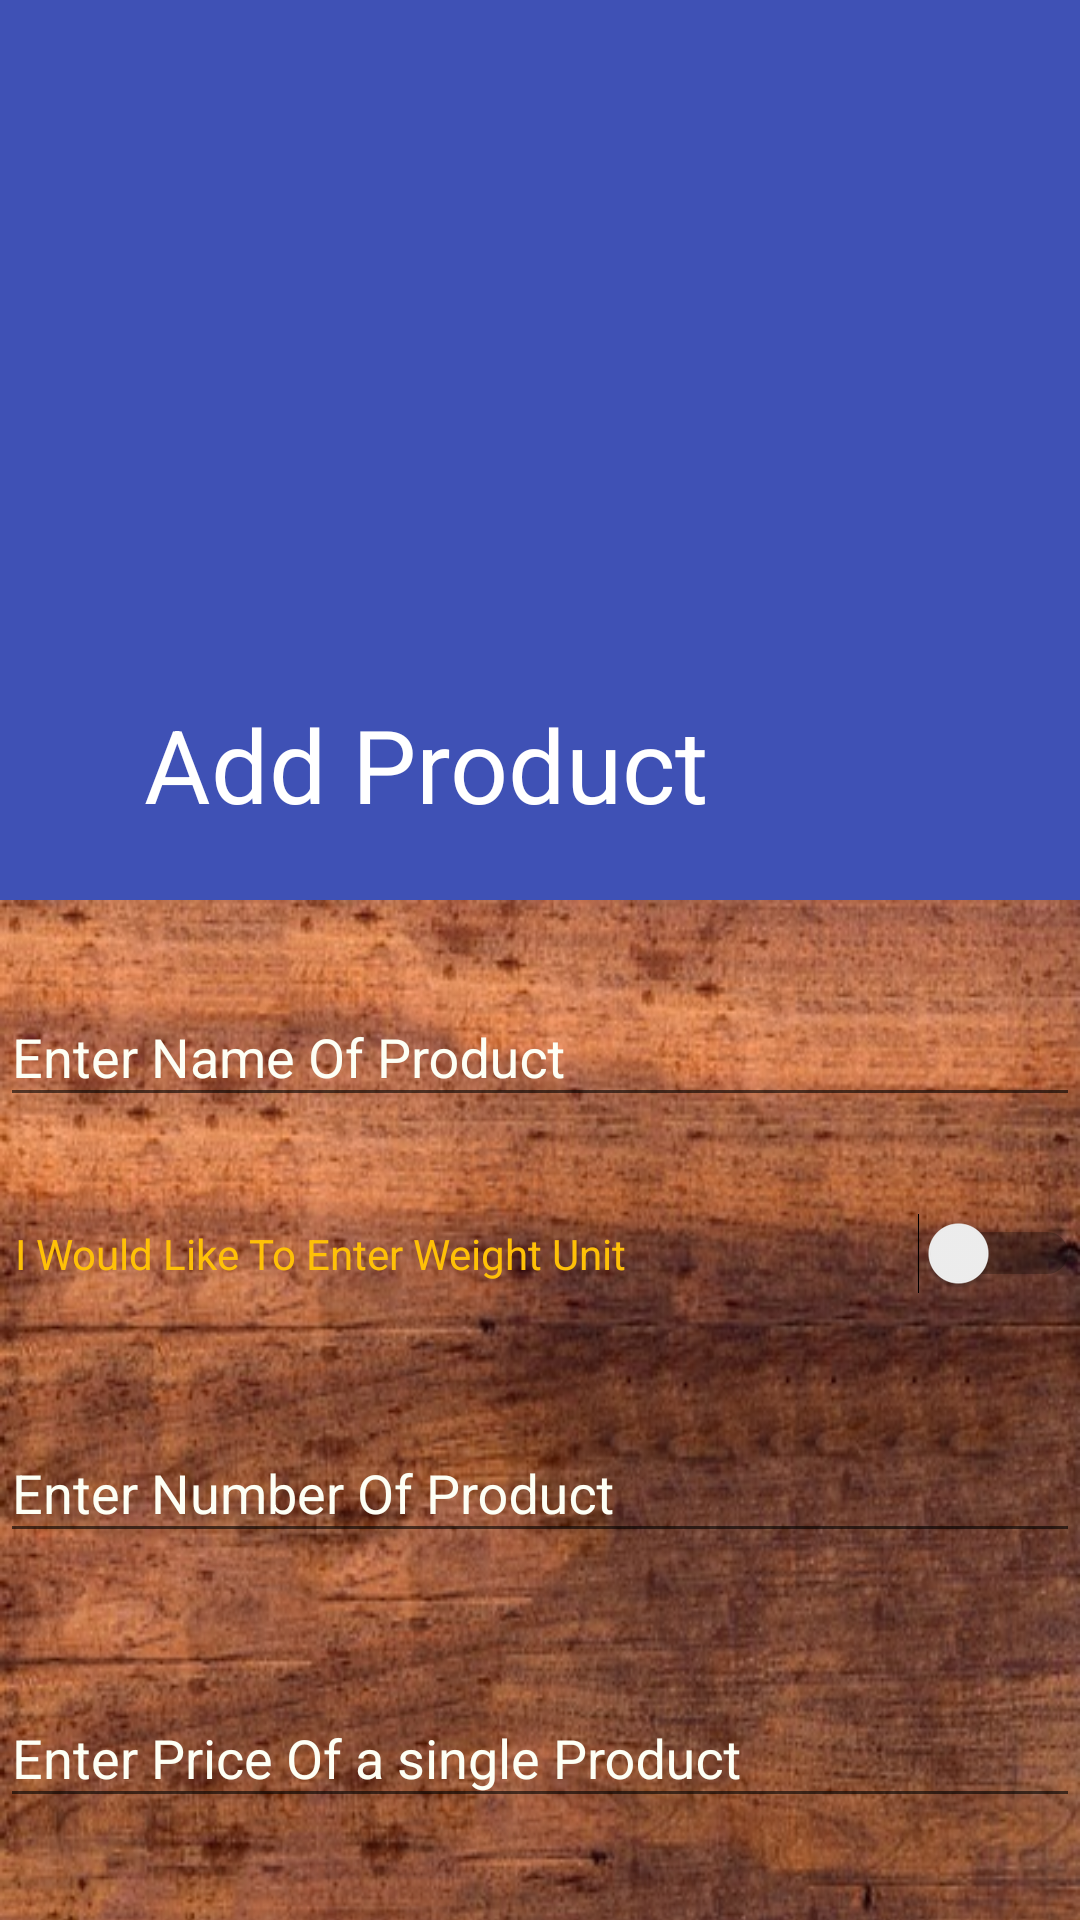

Here is an Android app screen rendered from its layout file. Give the layout XML and the strings, colors and styles it references.
<!-- AndroidManifest.xml: application theme AppTheme -->
<!-- res/layout/activity_add_product.xml -->
<?xml version="1.0" encoding="utf-8"?>
<android.support.design.widget.CoordinatorLayout xmlns:android="http://schemas.android.com/apk/res/android"
    xmlns:app="http://schemas.android.com/apk/res-auto"
    xmlns:tools="http://schemas.android.com/tools"
    android:layout_width="match_parent"
    android:layout_height="match_parent"
    tools:context="com.example.konrad.applicationsecond.SecondPanstwa"
    android:fitsSystemWindows="true"
    android:id="@+id/addView"
    >

    <android.support.design.widget.AppBarLayout
        android:id="@+id/appBarLayout"
        android:layout_width="match_parent"
        android:layout_height="300dp"
        android:theme="@style/ThemeOverlay.AppCompat.Dark.ActionBar"
        android:fitsSystemWindows="true">

        <android.support.design.widget.CollapsingToolbarLayout
            android:id="@+id/collapsingLayout"
            android:layout_width="match_parent"
            android:layout_height="match_parent"
            app:layout_scrollFlags="scroll|exitUntilCollapsed"
            app:contentScrim="?attr/colorPrimary"
            app:expandedTitleMarginStart="48dp"
            app:expandedTitleMarginEnd="64dp"
            android:fitsSystemWindows="true"
            app:title="@string/add_prod">

            <android.support.v7.widget.Toolbar
                android:id="@+id/toolBar"
                android:layout_width="match_parent"
                android:layout_height="?attr/actionBarSize"
                app:popupTheme="@style/ThemeOverlay.AppCompat.Light"
                app:layout_collapseMode="pin">

            </android.support.v7.widget.Toolbar>

            <ImageView
                android:id="@+id/imageView"
                android:layout_width="match_parent"
                android:layout_height="match_parent"
                android:fitsSystemWindows="true"
                android:scaleType="centerCrop"
                android:src="@drawable/boxes"
                app:layout_collapseMode="parallax" />
        </android.support.design.widget.CollapsingToolbarLayout>

    </android.support.design.widget.AppBarLayout>
    <android.support.v4.widget.NestedScrollView
        android:layout_width="match_parent"
        android:layout_height="match_parent"
        app:layout_behavior="@string/appbar_scrolling_view_behavior">

        <RelativeLayout xmlns:android="http://schemas.android.com/apk/res/android"
            xmlns:app="http://schemas.android.com/apk/res-auto"
            xmlns:tools="http://schemas.android.com/tools"
            android:layout_width="match_parent"
            android:layout_height="match_parent"
            android:orientation="vertical"
            tools:context="com.example.konrad.applicationsecond.AddProduct"
            android:background="@drawable/descmodified"
            >

            <android.support.design.widget.TextInputLayout
                android:id="@+id/nameOfProductLay"
                android:layout_width="match_parent"
                android:layout_height="wrap_content"
                android:layout_alignParentTop="true"
                android:layout_centerHorizontal="true"
                android:textColorHint="@color/white"
                android:layout_marginTop="20dp"
                >

                <EditText
                    android:id="@+id/nameOfProductsEditText"
                    android:layout_width="match_parent"
                    android:layout_height="wrap_content"
                    android:layout_weight="1"
                    android:ems="10"
                    android:hint="@string/enter_name_of_product"
                    android:textColor="@color/white"
                    android:inputType="text" />`

            </android.support.design.widget.TextInputLayout>
            <Switch
                android:layout_width="match_parent"
                android:layout_height="wrap_content"
                android:layout_below="@+id/nameOfProductLay"
                android:layout_marginTop="32dp"
                android:layout_marginLeft="5dp"
                android:textColor="@color/colorAccent"
                android:text="@string/i_d_like_to_enter_weight_unit"
                android:layout_weight="1"
                android:id="@+id/btnSwitch"/>

            <android.support.design.widget.TextInputLayout
                android:id="@+id/numberOfProductsLay"
                android:layout_width="match_parent"
                android:layout_height="wrap_content"
                android:layout_marginTop="34dp"
                android:layout_below="@id/btnSwitch"
                android:textColorHint="@color/white">
                <EditText
                    android:id="@+id/numberOfProductsEditText"
                    android:layout_width="match_parent"
                    android:layout_height="wrap_content"
                    android:ems="10"
                    android:hint="@string/enter_number_of_product"
                    android:inputType="number"
                    android:textColor="@color/white"/>
            </android.support.design.widget.TextInputLayout>
    <android.support.design.widget.TextInputLayout
        android:id="@+id/priceLay"
        android:layout_width="match_parent"
        android:layout_height="wrap_content"
        android:layout_marginTop="36dp"
        android:layout_below="@id/numberOfProductsLay"
        android:textColorHint="@color/white">
        <EditText
            android:id="@+id/priceEditText"
            android:layout_width="match_parent"
            android:layout_height="wrap_content"
            android:ems="10"
            android:hint="@string/enter_price_of_a_single_product"
            android:inputType="numberDecimal"
            android:textColor="@color/white"/>
    </android.support.design.widget.TextInputLayout>

    <android.support.design.widget.TextInputLayout
        android:layout_width="match_parent"
        android:layout_height="wrap_content"
        android:id="@+id/weightOfProductLay"
        android:layout_marginTop="38dp"
        android:layout_below="@id/priceLay"
        android:textColorHint="@color/white">
        <EditText
            android:id="@+id/weightOfProductEditText"
            android:layout_width="match_parent"
            android:layout_height="wrap_content"
            android:ems="10"
            android:hint="@string/enter_weight_of_product_in_kg"
            android:inputType="numberDecimal"
            android:textColor="@color/white"/>

    </android.support.design.widget.TextInputLayout>
            <android.support.design.widget.TextInputLayout
                android:id="@+id/priceFor100gramsOfProductLay"
                android:layout_width="match_parent"
                android:layout_height="wrap_content"
                android:layout_marginTop="40dp"
                android:layout_below="@id/weightOfProductLay"
                android:textColorHint="@color/white">
                <EditText
                    android:id="@+id/priceFor100gramsOfProductEditText"
                    android:layout_width="match_parent"
                    android:layout_height="wrap_content"
                    android:ems="10"
                    android:hint="@string/enter_price_for_1kg_of_product"
                    android:inputType="numberDecimal"
                    android:textColor="@color/white"/>
            </android.support.design.widget.TextInputLayout>

            <Switch
                android:layout_width="match_parent"
                android:layout_height="wrap_content"
                android:layout_below="@+id/priceFor100gramsOfProductLay"
                android:layout_marginTop="42dp"
                android:layout_marginLeft="5dp"
                android:textColor="@color/colorAccent"
                android:text="@string/i_d_like_to_enter_additional_info"
                android:layout_weight="1"
                android:id="@+id/btnSwitchAddInfo"/>

            <android.support.design.widget.TextInputLayout
                android:id="@+id/additionalInfoOfProductLay"
                android:layout_width="match_parent"
                android:layout_height="wrap_content"
                android:layout_marginTop="44dp"
                android:layout_below="@id/btnSwitchAddInfo"
                android:textColorHint="@color/white">
                <EditText
                    android:id="@+id/additionalInfo"
                    android:layout_width="match_parent"
                    android:layout_height="wrap_content"
                    android:ems="10"
                    android:hint="@string/enter_additional_info"
                    android:inputType="text"
                    android:textColor="@color/white"/>
            </android.support.design.widget.TextInputLayout>
            <Switch
                android:layout_width="match_parent"
                android:layout_height="wrap_content"
                android:layout_below="@+id/additionalInfoOfProductLay"
                android:layout_marginTop="45dp"
                android:layout_marginLeft="5dp"
                android:textColor="@color/colorAccent"
                android:text="@string/i_would_like_to_add_a_photo"
                android:layout_weight="1"
                android:id="@+id/btnAddPhoto"/>

            <LinearLayout
                android:layout_width="match_parent"
                android:layout_height="wrap_content"
                android:orientation="vertical"
                android:layout_marginTop="47dp"
                android:layout_below="@id/btnAddPhoto"
                android:layout_marginBottom="10dp">

                <Button
                    android:id="@+id/btnRegister"
                    android:layout_width="wrap_content"
                    android:layout_height="wrap_content"
                    android:layout_gravity="center_horizontal"
                    android:background="@drawable/addproducttolistlift"
                    android:layout_margin="10dp"
                    />


                <Button
                    android:layout_width="wrap_content"
                    android:layout_height="wrap_content"
                    android:id="@+id/gotoListBtn"
                    android:layout_gravity="center_horizontal"
                    android:background="@drawable/gotolistbtnlift"
                    android:layout_margin="10dp"
                    />

                <Button
                    android:layout_width="wrap_content"
                    android:layout_height="wrap_content"
                    android:id="@+id/clearExternalMemory"
                    android:layout_gravity="center_horizontal"
                    android:background="@drawable/clear"
                    android:layout_margin="10dp"/>


            </LinearLayout>
        </RelativeLayout>
    </android.support.v4.widget.NestedScrollView>

</android.support.design.widget.CoordinatorLayout>
<!-- resources referenced by this layout -->
<resources>
  <color name="colorAccent">#FFC107</color>
  <color name="white">#FDFFF5</color>
  <!-- drawable addproducttolistlift: png bitmap (drawable, 18805 bytes) -->
  <!-- drawable clear: png bitmap (drawable, 23654 bytes) -->
  <!-- drawable descmodified: jpg bitmap (drawable, 222716 bytes) -->
  <!-- drawable gotolistbtnlift: png bitmap (drawable, 17029 bytes) -->
  <string name="add_prod">Add Product</string>
  <string name="enter_additional_info">Enter additional info</string>
  <string name="enter_name_of_product">Enter Name Of Product</string>
  <string name="enter_number_of_product">Enter Number Of Product</string>
  <string name="enter_price_for_1kg_of_product">Enter price for 1kg of Product</string>
  <string name="enter_price_of_a_single_product">Enter Price Of a single Product</string>
  <string name="enter_weight_of_product_in_kg">Enter Weight Of Product in [Kg]</string>
  <string name="i_d_like_to_enter_additional_info">I Would Like To Enter Additional Info</string>
  <string name="i_d_like_to_enter_weight_unit">I Would Like To Enter Weight Unit</string>
  <string name="i_would_like_to_add_a_photo">I Would Like To Add A Photo</string>
  <style name="AppTheme" parent="Theme.AppCompat.Light.DarkActionBar">
          
          <item name="colorPrimary">@color/colorPrimary</item>
          <item name="colorPrimaryDark">@color/colorPrimaryDark</item>
          <item name="colorAccent">@color/colorAccent</item>
  
      </style>
  <color name="colorPrimary">#3F51B5</color>
  <color name="colorPrimaryDark">#303F9F</color>
</resources>
